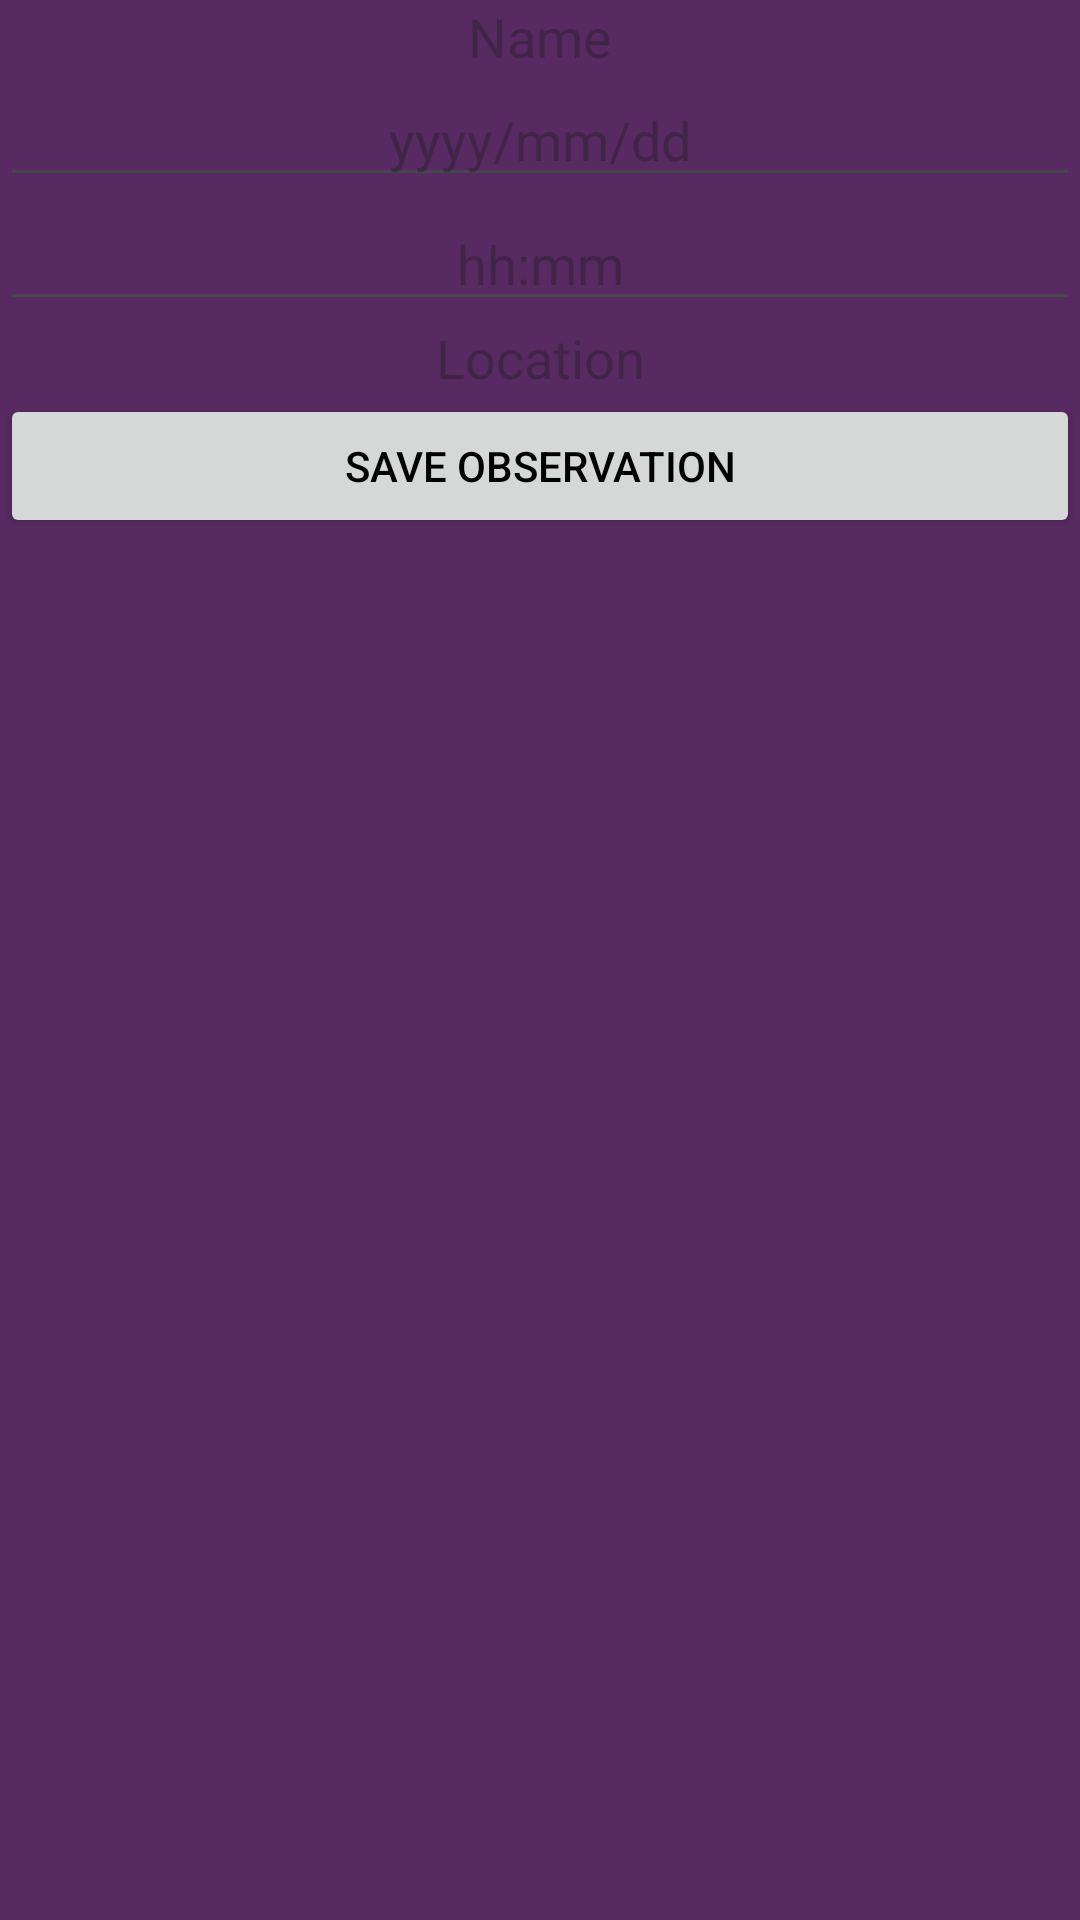

Reconstruct the res/layout file that produces this screen, plus the resources it refers to.
<!-- AndroidManifest.xml: application theme Theme.OPSC7312POEPart2 -->
<!-- res/layout/saveobservation_layout.xml -->
<?xml version="1.0" encoding="utf-8"?>
<RelativeLayout xmlns:android="http://schemas.android.com/apk/res/android"
    android:layout_width="match_parent"
    android:layout_height="match_parent"
    android:background="@color/nightColorAccent">

    <LinearLayout
        android:layout_width="match_parent"
        android:layout_height="wrap_content"
        android:orientation="vertical">

        <TextView
            android:id="@+id/txtOName"
            android:layout_width="match_parent"
            android:layout_height="wrap_content"
            android:textColor="@color/nightColorTextPrimary"
            android:ems="10"
            android:hint="Name"
            android:inputType="text"
            android:textAlignment="center"
            android:textSize="18sp" />

        <EditText
            android:id="@+id/txtODate"
            android:layout_width="match_parent"
            android:layout_height="wrap_content"
            android:ems="10"
            android:focusable="true"
            android:focusableInTouchMode="true"
            android:hint="yyyy/mm/dd"
            android:inputType="date"
            android:textAlignment="center"
            android:textSize="18sp" />

        <EditText
            android:id="@+id/txtOTime"
            android:layout_width="match_parent"
            android:layout_height="wrap_content"
            android:ems="10"
            android:focusable="true"
            android:focusableInTouchMode="true"
            android:hint="hh:mm"
            android:inputType="time"
            android:textAlignment="center"
            android:textSize="18sp" />
        <TextView
            android:id="@+id/txtOLoc"
            android:layout_width="match_parent"
            android:layout_height="wrap_content"
            android:textColor="@color/nightColorTextPrimary"
            android:ems="10"
            android:hint="Location"
            android:inputType="text"
            android:textAlignment="center"
            android:textSize="18sp" />
        <Button
            android:id="@+id/btnSave"
            android:layout_width="match_parent"
            android:layout_height="wrap_content"
            android:text="Save Observation" />
    </LinearLayout>

</RelativeLayout>
<!-- resources referenced by this layout -->
<resources>
  <color name="nightColorAccent">#572b61</color>
  <color name="nightColorTextPrimary">#FFFFFF</color>
  <style name="Theme.OPSC7312POEPart2" parent="Base.Theme.OPSC7312POEPart2" />
  <style name="Base.Theme.OPSC7312POEPart2" parent="Theme.Material3.DayNight.NoActionBar">
          
          <item name="colorPrimary">@color/colorPrimary</item>
  
          
          <item name="colorPrimaryDark">@color/colorPrimaryDark</item>
  
          
          <item name="android:windowBackground">@color/colorBackground</item>
  
          
          <item name="android:textColorPrimary">@color/colorTextPrimary</item>
  
          
          <item name="colorAccent">@color/colorAccent</item>
      </style>
  <color name="colorPrimary">#3F51B5</color>
  <color name="colorPrimaryDark">#303F9F</color>
  <color name="colorBackground">#FFFFFF</color>
  <color name="colorTextPrimary">#000000</color>
  <color name="colorAccent">#FF4081</color>
</resources>
